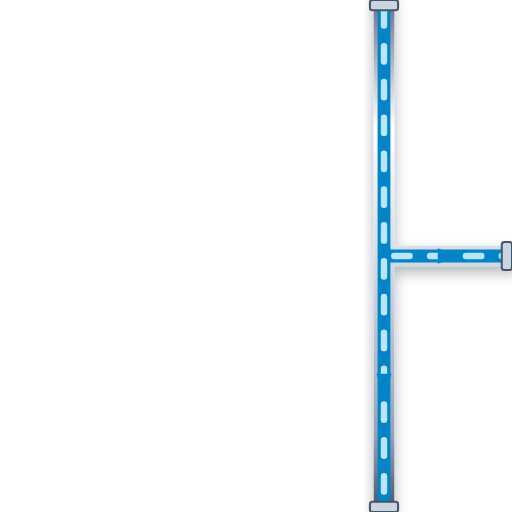
t = 0.00 s
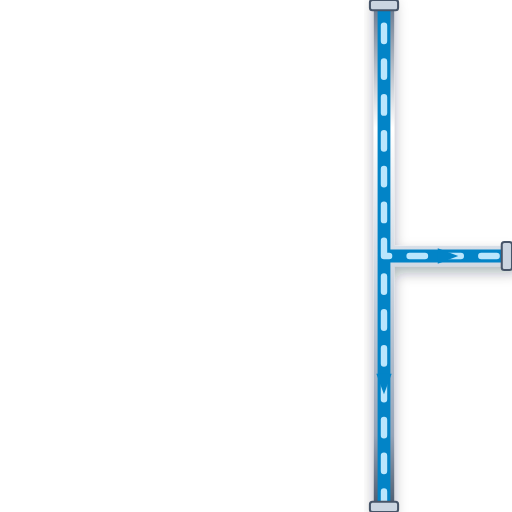
t = 0.20 s
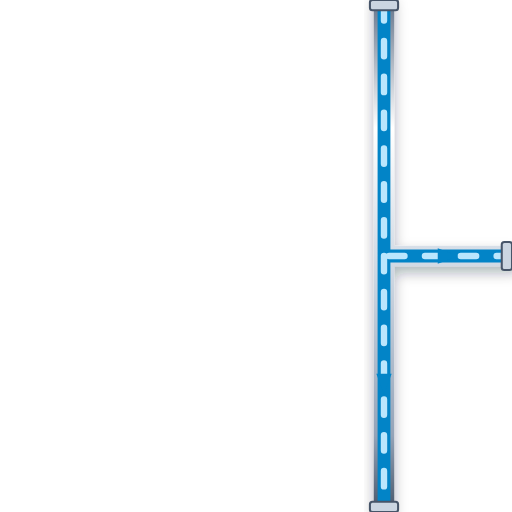
t = 0.40 s
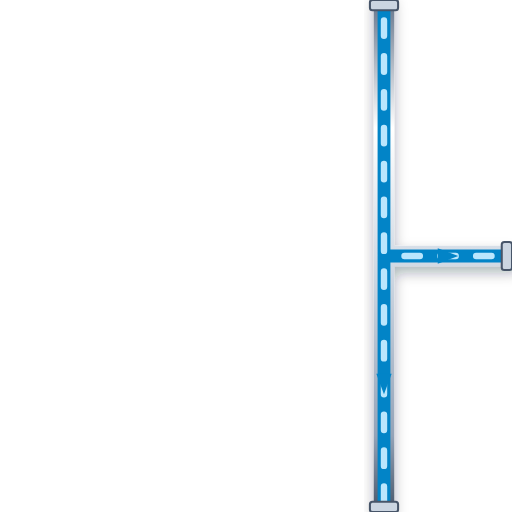
t = 0.60 s

The animated SVG that drew these frames (rendered in a browser with its animation timeline set to each time). Animation: 1 CSS @keyframes rule; one cycle of 0.80 s, repeats indefinitely.

<svg xmlns="http://www.w3.org/2000/svg" viewBox="0 0 200 200" width="200" height="200">
  <defs>
    <style>
      @keyframes p-flow-anim {
        from { stroke-dashoffset: 24; } to { stroke-dashoffset: 0; }
      }
      .anim-p-flow {
        stroke-dasharray: 6 8;
        animation: p-flow-anim 0.8s linear infinite;
      }
    </style>
    <filter id="ssPipeShadow" x="-15%" y="-15%" width="130%" height="130%">
      <feDropShadow dx="0" dy="2.5" stdDeviation="2.5" flood-color="#0f172a" flood-opacity="0.32" />
    </filter>
    <linearGradient id="ssPipeGradH" x1="0%" y1="0%" x2="0%" y2="100%">
      <stop offset="0%" stop-color="#64748b" /><stop offset="25%" stop-color="#ffffff" />
      <stop offset="55%" stop-color="#cbd5e1" /><stop offset="85%" stop-color="#94a3b8" /><stop offset="100%" stop-color="#475569" />
    </linearGradient>
  </defs>

  <!-- Stainless Steel 316 Outer Casing (8px with 3D Drop Shadow) -->
  <path d="M 150 0 L 150 200 M 150 100 L 200 100" stroke="url(#ssPipeGradH)" stroke-width="8" fill="none" stroke-linecap="round" stroke-linejoin="round" filter="url(#ssPipeShadow)"/>

  <!-- Process Fluid Core (5px) -->
  <path d="M 150 0 L 150 200 M 150 100 L 200 100" stroke="#0284C7" stroke-width="5" fill="none" stroke-linecap="round" stroke-linejoin="round"/>

  <!-- Animated Fluid Flow Stream Dashes (2.5px) -->
  <path d="M 150 0 L 150 200 M 150 100 L 200 100" stroke="#BAE6FD" stroke-width="2.5" fill="none" stroke-linejoin="round" stroke-linecap="round" class="anim-p-flow"/>

  <!-- Directional Flow Arrow -->
  <polygon points="147,146 150,154 153,146" fill="#0284C7" /> <polygon points="171,97 179,100 171,103" fill="#0284C7" />

  <!-- ANSI Flange Connection Collars -->
  <rect x="144.5" y="0" width="11" height="4" rx="1" fill="#cbd5e1" stroke="#475569" stroke-width="0.8"/>
  <rect x="144.5" y="196" width="11" height="4" rx="1" fill="#cbd5e1" stroke="#475569" stroke-width="0.8"/>
  <rect x="196" y="94.5" width="4" height="11" rx="1" fill="#cbd5e1" stroke="#475569" stroke-width="0.8"/>
</svg>
